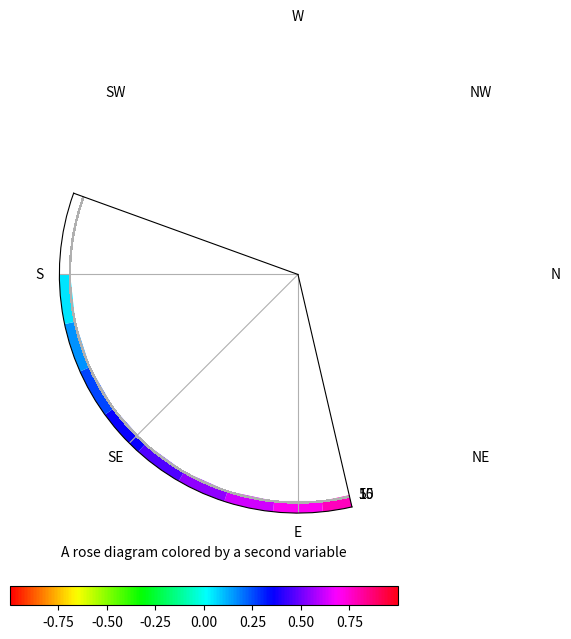

Write the Python code that produced this figure.
import itertools
import matplotlib
import matplotlib.pyplot as plt
from matplotlib.patches import Rectangle
from matplotlib.collections import PatchCollection
import numpy as np
import pprint


def main():
    azi = np.random.uniform(0, 180, 100000)
    azi = azi.tolist()
    azi.append(359.)
    azi = np.array(azi)
    z = np.cos(np.radians(azi / 2.))

    plt.figure(figsize=(5, 6))
    plt.subplot(111, projection='polar')
    coll = rose(azi, z=z, bidirectional=False)
    plt.xticks(np.radians(range(0, 360, 45)),
               ['N', 'NE', 'E', 'SE', 'S', 'SW', 'W', 'NW'])
    plt.colorbar(coll, orientation='horizontal')
    plt.xlabel('A rose diagram colored by a second variable')
    plt.rgrids(range(5, 20, 5), angle=360)

    plt.show()


def rose(azimuths, z=None, ax=None, bins=30, bidirectional=False,
         color_by=np.mean, **kwargs):
    """Create a "rose" diagram (a.k.a. circular histogram).

    Parameters:
    -----------
        azimuths: sequence of numbers
            The observed azimuths in degrees.
        z: sequence of numbers (optional)
            A second, co-located variable to color the plotted rectangles by.
        ax: a matplotlib Axes (optional)
            The axes to plot on. Defaults to the current axes.
        bins: int or sequence of numbers (optional)
            The number of bins or a sequence of bin edges to use.
        bidirectional: boolean (optional)
            Whether or not to treat the observed azimuths as bi-directional
            measurements (i.e. if True, 0 and 180 are identical).
        color_by: function or string (optional)
            A function to reduce the binned z values with. Alternately, if the
            string "count" is passed in, the displayed bars will be colored by
            their y-value (the number of azimuths measurements in that bin).
        Additional keyword arguments are passed on to PatchCollection.

    Returns:
    --------
        A matplotlib PatchCollection
    """
    azimuths = np.asanyarray(azimuths)
    if color_by == 'count':
        z = np.ones_like(azimuths)
        color_by = np.sum
    if ax is None:
        ax = plt.gca()
    ax.set_theta_direction(-1)
    ax.set_theta_offset(np.radians(0))
    if bidirectional:
        other = azimuths + 180
        azimuths = np.concatenate([azimuths, other])
        if z is not None:
            z = np.concatenate([z, z])
    # Convert to 0-360, in case negative or >360 azimuths are passed in.
    azimuths[azimuths > 360] -= 360
    azimuths[azimuths < 0] += 360
    counts, edges = np.histogram(azimuths, range=[0, 360], bins=bins)

    if z is not None:
        idx = np.digitize(azimuths, edges)
        z = np.array([color_by(z[idx == i]) for i in range(1, bins + 1)])
        z = np.ma.masked_invalid(z)
    edges = np.radians(edges)
    coll = colored_bar(edges[:-1], counts, z=z, width=np.diff(edges),
                       ax=ax, **kwargs)
    return coll


def colored_bar(left, height, z=None, width=0.9, bottom=0, ax=None, **kwargs):
    """A bar plot colored by a scalar sequence."""
    if ax is None:
        ax = plt.gca()
    width = itertools.cycle(np.atleast_1d(width))
    bottom = itertools.cycle(np.atleast_1d(bottom))
    rects = []
    for x, y, h, w in zip(left, bottom, height, width):
        rects.append(Rectangle((x, y), w, h))
    coll = PatchCollection(rects, cmap=matplotlib.cm.hsv, array=z, **kwargs)
    ax.add_collection(coll)
    ax.autoscale()
    return coll


if __name__ == '__main__':
    main()